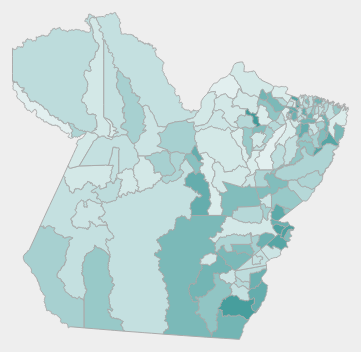
D3 v3 page, settled after 360 driven frames (6 s of simulated time); the page loaded 1 data file(s).


// ── app.js
var width = 960,
    height = 500,
    centered;

// Define color scale
var color = d3.scale.linear()
    .domain([1, 20])
    .clamp(true)
    .range(['#fff', '#409A99']);

var projection = d3.geo.mercator()
    .scale(1500)
    // Center the Map in Colombia
    .center([-52, -3])
    .translate([width / 2, height / 2]);

var path = d3.geo.path()
    .projection(projection);

// Set svg width & height
var svg = d3.select('svg')
    .attr('width', width)
    .attr('height', height);

// Add background
svg.append('rect')
    .attr('class', 'background')
    .attr('width', width)
    .attr('height', height)
    .on('click', clicked);

var g = svg.append('g');

var effectLayer = g.append('g')
    .classed('effect-layer', true);

var mapLayer = g.append('g')
    .classed('map-layer', true);

var dummyText = g.append('text')
    .classed('dummy-text', true)
    .attr('x', 10)
    .attr('y', 30)
    .style('opacity', 0);

var bigText = g.append('text')
    .classed('big-text', true)
    .attr('x', 20)
    .attr('y', 45);

// Load map data
d3.json('Brasil_Para_Cidades.geo.json', function (error, mapData) {
    var features = mapData.features;

    // Update color scale domain based on data
    color.domain([0, d3.max(features, nameLength)]);

    // Draw each province as a path
    mapLayer.selectAll('path')
        .data(features)
        .enter().append('path')
        .attr('d', path)
        .attr('vector-effect', 'non-scaling-stroke')
        .style('fill', fillFn)
        .on('mouseover', mouseover)
        .on('mouseout', mouseout)
        .on('click', clicked);
});

// Get province name
function nameFn(d) {
    return d && d.properties ? d.properties.name : null;
}

// Get province name length
function nameLength(d) {
    var n = nameFn(d);
    return n ? n.length : 0;
}

// Get province color
function fillFn(d) {
    return color(nameLength(d));
}

// When clicked, zoom in
function clicked(d) {
    var x, y, k;

    // Compute centroid of the selected path
    if (d && centered !== d) {
        var centroid = path.centroid(d);
        x = centroid[0];
        y = centroid[1];
        k = 4;
        centered = d;
    } else {
        x = width / 2;
        y = height / 2;
        k = 1;
        centered = null;
    }

    // Highlight the clicked province
    mapLayer.selectAll('path')
        .style('fill', function (d) {
            return centered && d === centered ? '#D5708B' : fillFn(d);
        });

    // Zoom
    g.transition()
        .duration(750)
        .attr('transform', 'translate(' + width / 2 + ',' + height / 2 + ')scale(' + k + ')translate(' + -x + ',' + -y + ')');
}

function mouseover(d) {
    // Highlight hovered province
    d3.select(this).style('fill', 'orange');

    // Draw effects
    textArt(nameFn(d));
}

function mouseout(d) {
    // Reset province color
    mapLayer.selectAll('path')
        .style('fill', function (d) {
            return centered && d === centered ? '#D5708B' : fillFn(d);
        });

    // Remove effect text
    effectLayer.selectAll('text').transition()
        .style('opacity', 0)
        .remove();

    // Clear province name
    bigText.text('');
}

// Gimmick
// Just me playing around.
// You won't need this for a regular map.

var BASE_FONT = "'Helvetica Neue', Helvetica, Arial, sans-serif";

var FONTS = [
    "Open Sans",
    "Josefin Slab",
    "Arvo",
    "Lato",
    "Vollkorn",
    "Abril Fatface",
    "Old StandardTT",
    "Droid+Sans",
    "Lobster",
    "Inconsolata",
    "Montserrat",
    "Playfair Display",
    "Karla",
    "Alegreya",
    "Libre Baskerville",
    "Merriweather",
    "Lora",
    "Archivo Narrow",
    "Neuton",
    "Signika",
    "Questrial",
    "Fjalla One",
    "Bitter",
    "Varela Round"
];

function textArt(text) {
    // Use random font
    var fontIndex = Math.round(Math.random() * FONTS.length);
    var fontFamily = FONTS[fontIndex] + ', ' + BASE_FONT;

    bigText
        .style('font-family', fontFamily)
        .text(text);

    // Use dummy text to compute actual width of the text
    // getBBox() will return bounding box
    dummyText
        .style('font-family', fontFamily)
        .text(text);
    var bbox = dummyText.node().getBBox();

    var textWidth = bbox.width;
    var textHeight = bbox.height;
    var xGap = 3;
    var yGap = 1;

    // Generate the positions of the text in the background
    var xPtr = 0;
    var yPtr = 0;
    var positions = [];
    var rowCount = 0;
    while (yPtr < height) {
        while (xPtr < width) {
            var point = {
                text: text,
                index: positions.length,
                x: xPtr,
                y: yPtr
            };
            var dx = point.x - width / 2 + textWidth / 2;
            var dy = point.y - height / 2;
            point.distance = dx * dx + dy * dy;

            positions.push(point);
            xPtr += textWidth + xGap;
        }
        rowCount++;
        xPtr = rowCount % 2 === 0 ? 0 : -textWidth / 2;
        xPtr += Math.random() * 10;
        yPtr += textHeight + yGap;
    }

    var selection = effectLayer.selectAll('text')
        .data(positions, function (d) {
            return d.text + '/' + d.index;
        });

    // Clear old ones
    selection.exit().transition()
        .style('opacity', 0)
        .remove();

    // Create text but set opacity to 0
    selection.enter().append('text')
        .text(function (d) {
            return d.text;
        })
        .attr('x', function (d) {
            return d.x;
        })
        .attr('y', function (d) {
            return d.y;
        })
        .style('font-family', fontFamily)
        .style('fill', '#777')
        .style('opacity', 0);

    selection
        .style('font-family', fontFamily)
        .attr('x', function (d) {
            return d.x;
        })
        .attr('y', function (d) {
            return d.y;
        });

    // Create transtion to increase opacity from 0 to 0.1-0.5
    // Add delay based on distance from the center of the <svg> and a bit more randomness.
    selection.transition()
        .delay(function (d) {
            return d.distance * 0.01 + Math.random() * 1000;
        })
        .style('opacity', function (d) {
            return 0.1 + Math.random() * 0.4;
        });
}

### data: Brasil_Para_Cidades.geo.json
{
 "type": "FeatureCollection",
 "features": [
  {
   "type": "Feature",
   "properties": {
    "id": "1500107",
    "name": "Abaetetuba",
    "description": "Abaetetuba"
   },
   "geometry": {
    "type": "Polygon",
    "coordinates": "[... 1 items]"
   }
  },
  {
   "type": "Feature",
   "properties": {
    "id": "1500131",
    "name": "Abel Figueiredo",
    "description": "Abel Figueiredo"
   },
   "geometry": {
    "type": "Polygon",
    "coordinates": "[... 1 items]"
   }
  },
  {
   "type": "Feature",
   "properties": {
    "id": "1500206",
    "name": "Acar�",
    "description": "Acar�"
   },
   "geometry": {
    "type": "Polygon",
    "coordinates": "[... 1 items]"
   }
  },
  {
   "type": "Feature",
   "properties": {
    "id": "1500305",
    "name": "Afu�",
    "description": "Afu�"
   },
   "geometry": {
    "type": "Polygon",
    "coordinates": "[... 1 items]"
   }
  },
  {
   "type": "Feature",
   "properties": {
    "id": "1500347",
    "name": "�gua Azul do Norte",
    "description": "�gua Azul do Norte"
   },
   "geometry": {
    "type": "Polygon",
    "coordinates": "[... 1 items]"
   }
  },
  {
   "type": "Feature",
   "properties": {
    "id": "1500404",
    "name": "Alenquer",
    "description": "Alenquer"
   },
   "geometry": {
    "type": "Polygon",
    "coordinates": "[... 1 items]"
   }
  },
  {
   "type": "Feature",
   "properties": {
    "id": "1500503",
    "name": "Almeirim",
    "description": "Almeirim"
   },
   "geometry": {
    "type": "Polygon",
    "coordinates": "[... 1 items]"
   }
  },
  {
   "type": "Feature",
   "properties": {
    "id": "1500602",
    "name": "Altamira",
    "description": "Altamira"
   },
   "geometry": {
    "type": "Polygon",
    "coordinates": "[... 1 items]"
   }
  },
  "... 135 more items"
 ]
}